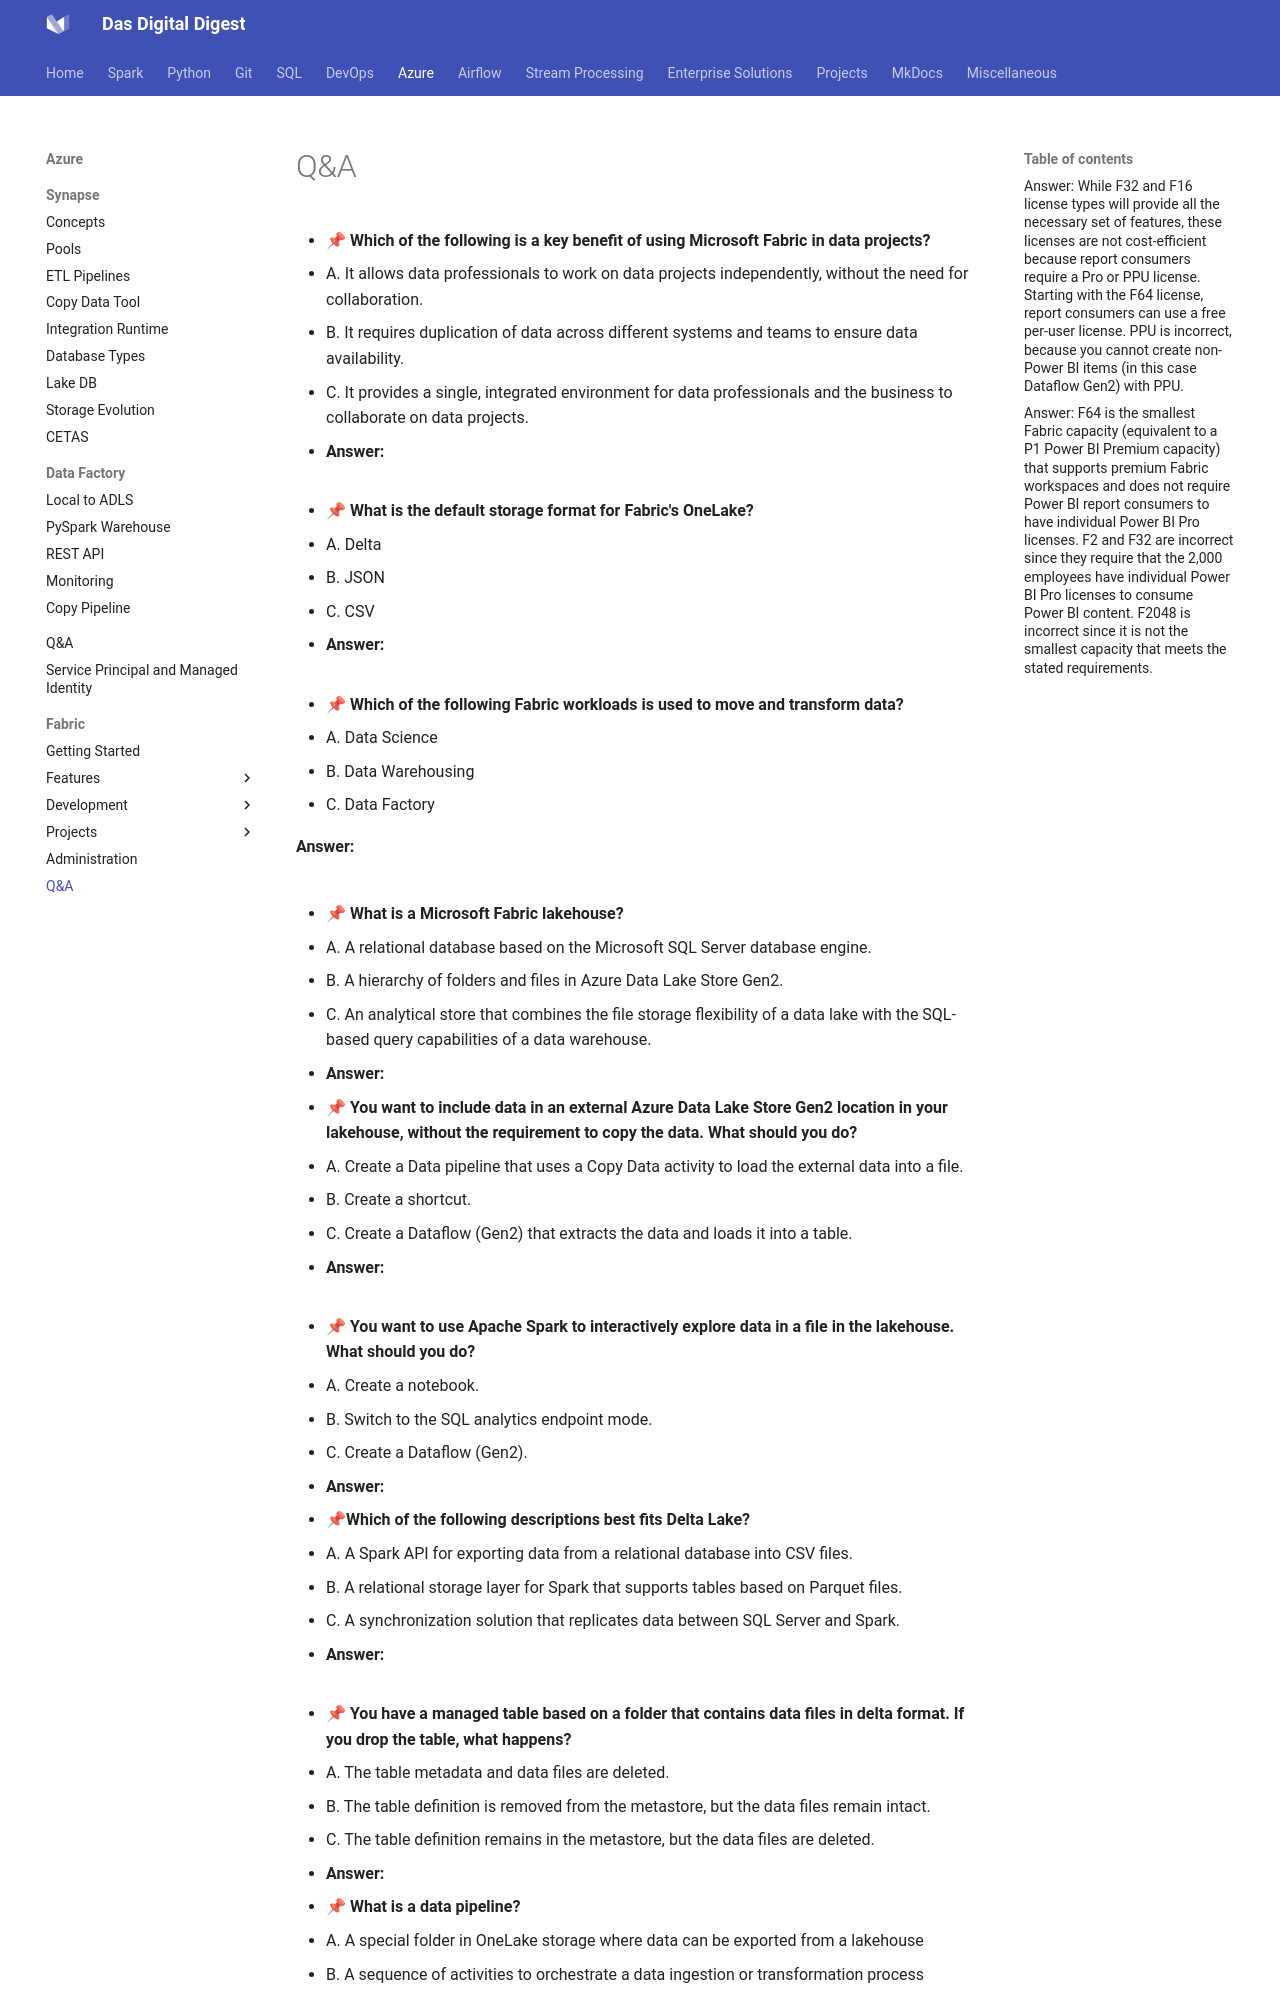

repository: dwdas9/home · page: Microsoft-Fabric/FabricQ&A.html · generator: mkdocs


- 📌 **Which of the following is a key benefit of using Microsoft Fabric in data projects?**
  - A. It allows data professionals to work on data projects independently, without the need for collaboration.
  - B. It requires duplication of data across different systems and teams to ensure data availability.
  - C. It provides a single, integrated environment for data professionals and the business to collaborate on data projects.
  - **Answer:** <span style="color: white"> C. Fabric's OneLake provides a single, integrated environment for data professionals and the business to collaborate on data projects.</span>

- 📌 **What is the default storage format for Fabric's OneLake?**
  - A. Delta
  - B. JSON
  - C. CSV
  - **Answer:** <span style="color: white">A. The default storage format for OneLake is Delta Parquet, an open-source storage layer that brings reliability to data lakes.<span>

- 📌 **Which of the following Fabric workloads is used to move and transform data?**
  - A. Data Science
  - B. Data Warehousing
  - C. Data Factory
  
  **Answer:** <span style="color: white">C. The Data Factory workload combines Power Query with the scale of Azure Data Factory to move and transform data.

- 📌 **What is a Microsoft Fabric lakehouse?**
  - A. A relational database based on the Microsoft SQL Server database engine.
  - B. A hierarchy of folders and files in Azure Data Lake Store Gen2.
  - C. An analytical store that combines the file storage flexibility of a data lake with the SQL-based query capabilities of a data warehouse.
  - **Answer:** <span style="color: white">C. Lakehouses combine data lake and data warehouse features.

- 📌 **You want to include data in an external Azure Data Lake Store Gen2 location in your lakehouse, without the requirement to copy the data. What should you do?**
  - A. Create a Data pipeline that uses a Copy Data activity to load the external data into a file.
  - B. Create a shortcut.
  - C. Create a Dataflow (Gen2) that extracts the data and loads it into a table.
  - **Answer:** <span style="color: white">B. A shortcut enables you to include external data in the lakehouse without copying the data.

- 📌 **You want to use Apache Spark to interactively explore data in a file in the lakehouse. What should you do?**
  - A. Create a notebook.
  - B. Switch to the SQL analytics endpoint mode.
  - C. Create a Dataflow (Gen2).
  - **Answer:** <span style="color: white">A. A notebook enables interactive Spark coding.

- 📌**Which of the following descriptions best fits Delta Lake?**

  - A. A Spark API for exporting data from a relational database into CSV files.
  - B. A relational storage layer for Spark that supports tables based on Parquet files.
  - C. A synchronization solution that replicates data between SQL Server and Spark.

   - **Answer:** <span style="color: white">B. Delta Lake provides a relational storage layer in which you can create tables based on Parquet files in a data lake.


- 📌 **You have a managed table based on a folder that contains data files in delta format. If you drop the table, what happens?**

  - A. The table metadata and data files are deleted.
  - B. The table definition is removed from the metastore, but the data files remain intact.
  - C. The table definition remains in the metastore, but the data files are deleted.

  - **Answer:** <span style="color: white">A. The life-cycle of the metadata and data for a managed table are the same.

- 📌 **What is a data pipeline?**
  - A. A special folder in OneLake storage where data can be exported from a lakehouse
  - B. A sequence of activities to orchestrate a data ingestion or transformation process
  - C. A saved Power Query
  - **Answer:** <span style="color: white">B. A pipeline consists of activities to ingest and transform data.
